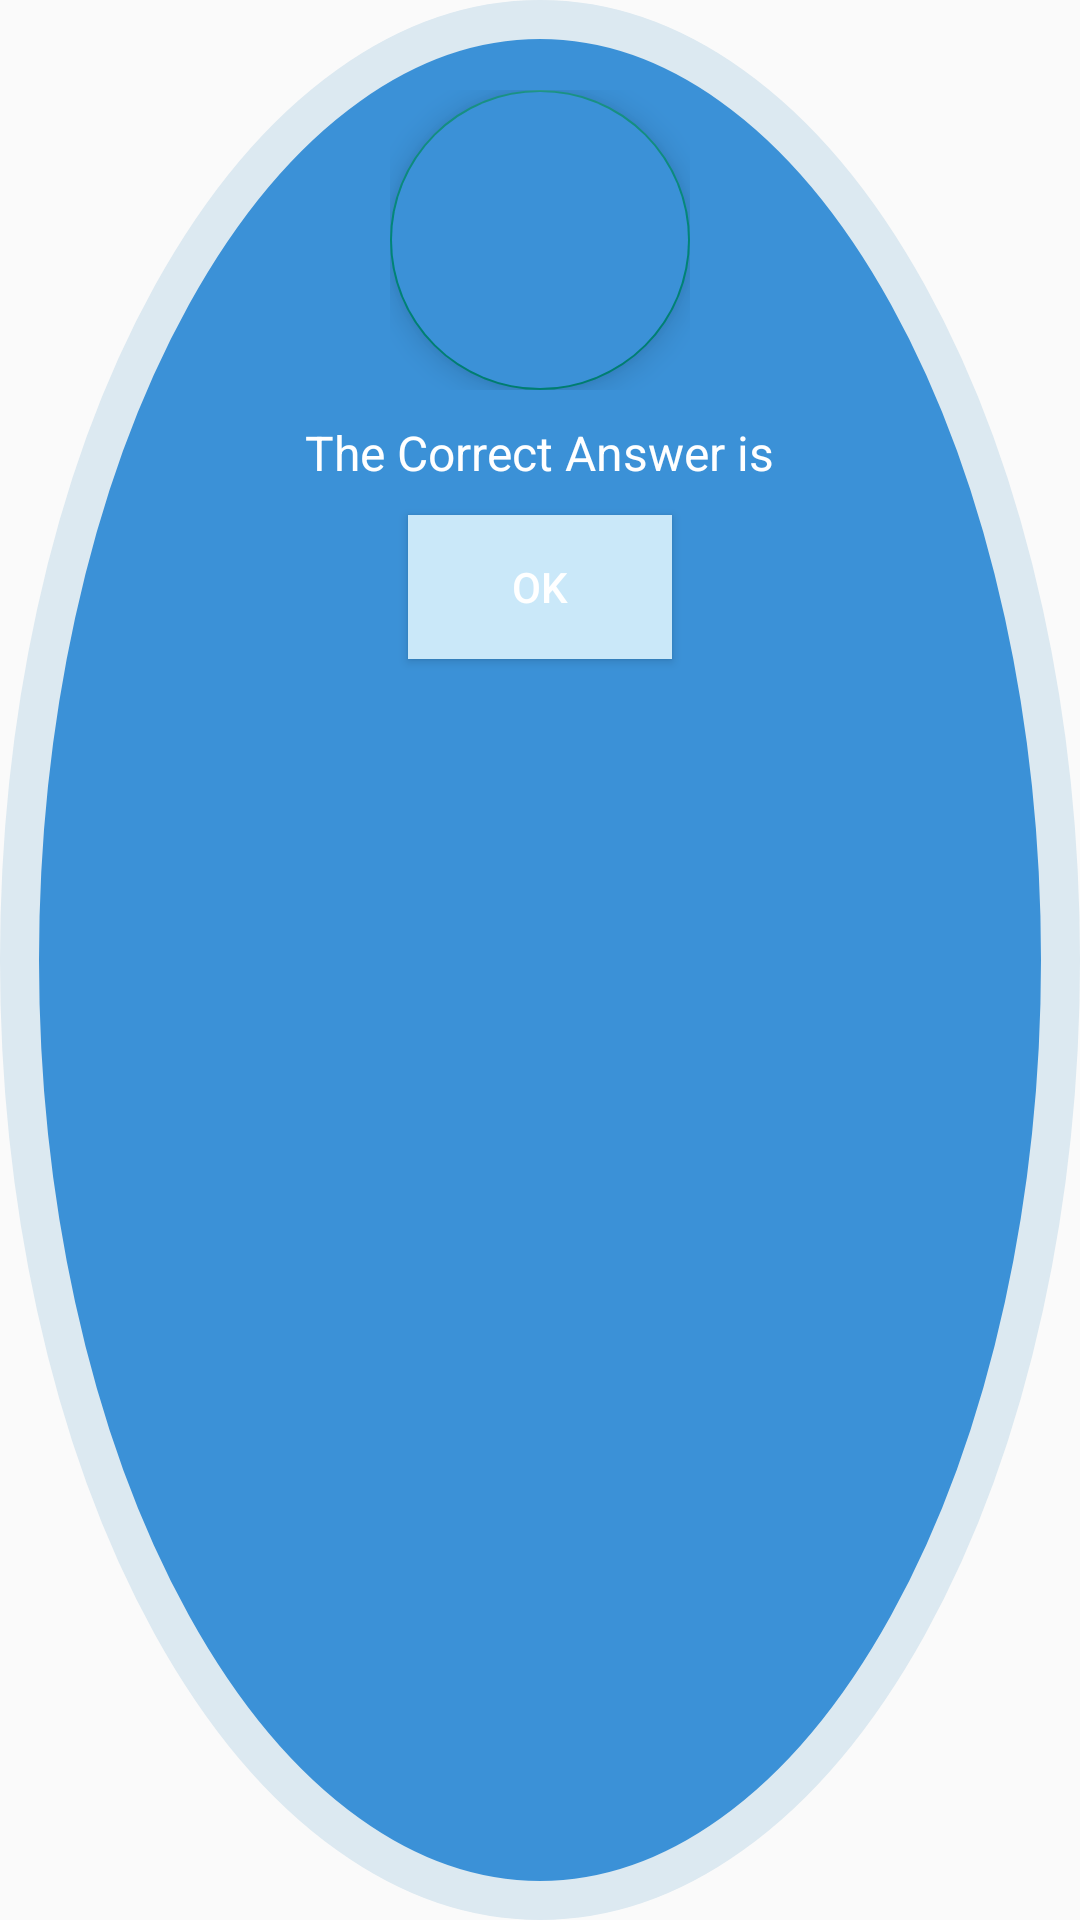

Here is an Android app screen rendered from its layout file. Give the layout XML and the strings, colors and styles it references.
<!-- AndroidManifest.xml: application theme AppTheme -->
<!-- res/layout/alert_wrongans.xml -->
<?xml version="1.0" encoding="utf-8"?>
<RelativeLayout xmlns:android="http://schemas.android.com/apk/res/android"
    xmlns:app="http://schemas.android.com/apk/res-auto"
    android:layout_width="wrap_content"
    android:layout_height="wrap_content"
    android:layout_margin="16dp"
    android:background="@drawable/circle_wrongans">

    <FrameLayout
        android:id="@+id/frame"
        android:layout_width="wrap_content"
        android:layout_height="wrap_content"
        android:layout_centerHorizontal="true"
        android:layout_marginTop="30dp">

        <android.support.design.widget.FloatingActionButton
            android:layout_width="100dp"
            android:layout_height="100dp"
            android:layout_gravity="center"
            android:backgroundTint="#3b91d7"
            android:src="@android:color/transparent"
            app:rippleColor="@color/white" />

        <TextView
            android:id="@+id/tv_wrongans"
            android:layout_width="wrap_content"
            android:layout_height="wrap_content"
            android:layout_gravity="center"
            android:elevation="16dp"
            android:padding="@dimen/padding_5"
            android:textColor="@color/white"
            android:textSize="20dp"
            android:textStyle="bold" />
    </FrameLayout>


    <TextView
        android:id="@+id/tv_alert_wrightans"
        android:layout_width="wrap_content"
        android:layout_height="wrap_content"
        android:layout_below="@+id/frame"
        android:gravity="center"
        android:layout_centerHorizontal="true"
        android:text="The Correct Answer is"
        android:layout_marginTop="@dimen/margin_10"
        android:textColor="@color/white"
        android:textSize="16dp" />

    <Button
        android:id="@+id/btn_alert_ok"
        android:layout_width="wrap_content"
        android:layout_height="wrap_content"
        android:layout_below="@+id/tv_alert_wrightans"
        android:layout_marginTop="@dimen/margin_10"
        android:layout_centerHorizontal="true"
        android:background="#cae8f9"
        android:layout_marginLeft="@dimen/margin_10"
        android:text="Ok"
        android:textColor="@color/white" />
</RelativeLayout>
<!-- resources referenced by this layout -->
<resources>
  <color name="white">#FFFFFF</color>
  <dimen name="margin_10">10.0dp</dimen>
  <dimen name="padding_5">5.0dp</dimen>
  <!-- drawable circle_wrongans (drawable) -->
  <?xml version="1.0" encoding="utf-8"?>
  <selector xmlns:android="http://schemas.android.com/apk/res/android">
      <item>
  
          <shape android:shape="oval">
              <solid android:color="#3b91d7"/>
              <stroke android:color="#dce9f1" android:width="13dp"/>
              
              <size android:width="300dp" android:height="300dp"/>
          </shape>
      </item>
  </selector>
  <style name="AppTheme" parent="Theme.AppCompat.Light.DarkActionBar">
  
          <item name="android:windowActionBarOverlay">false</item>
          <item name="colorPrimary">@color/colorPrimary</item>
          <item name="android:statusBarColor" tools:ignore="NewApi">@color/black</item>
          
  
      </style>
  <color name="colorPrimary">#7cbfe9</color>
  <color name="black">#000000</color>
</resources>
